Run: headless pygame with SDL's dummy video driver; simulated clock (each Clock.tick advances the game by its frame time, no real sleeping); random seed 0; keys injected as events and as key.get_pressed() state; no mouse input.
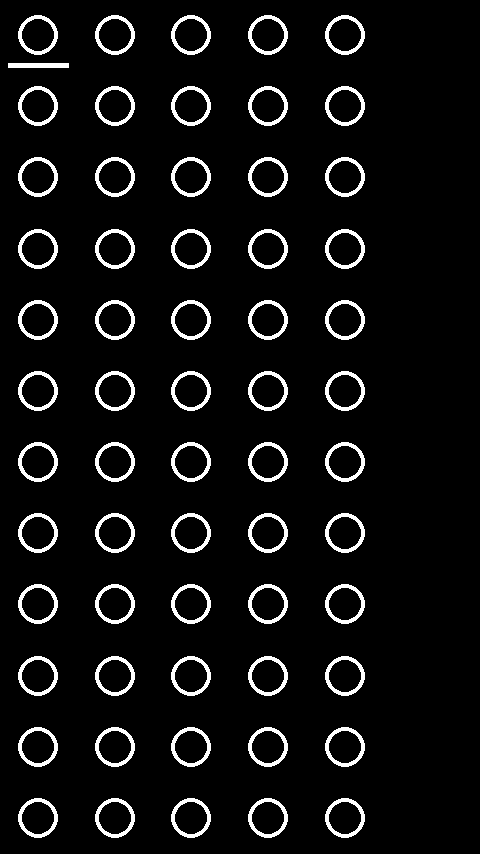
Frame 1 of 4 · flips 1–60 · no input
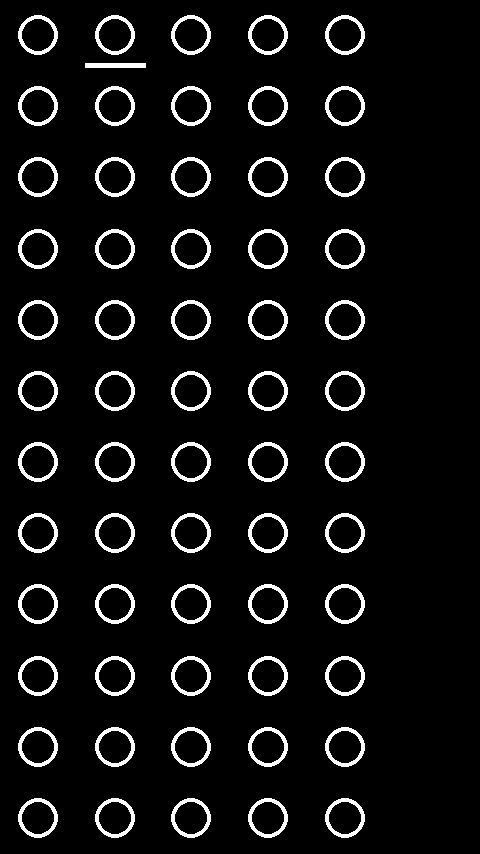
Frame 2 of 4 · flips 61–180 · tapped SPACE, RETURN · held RIGHT (→), D
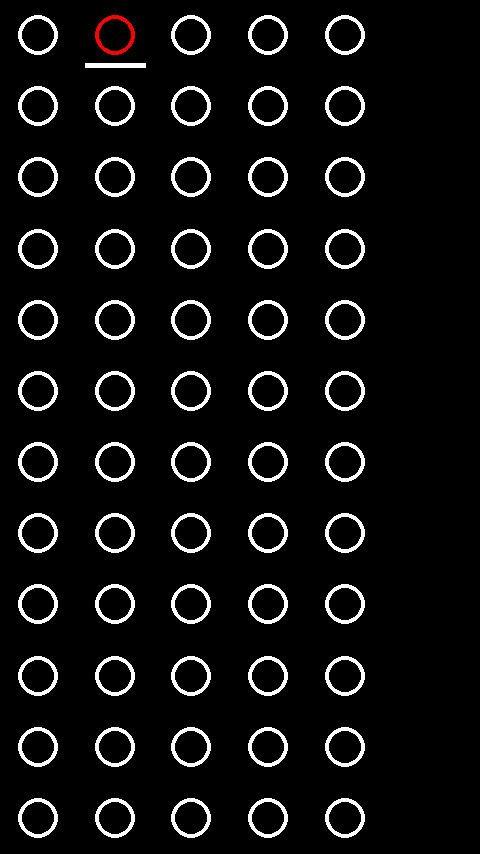
Frame 3 of 4 · flips 181–300 · held DOWN (↓), S
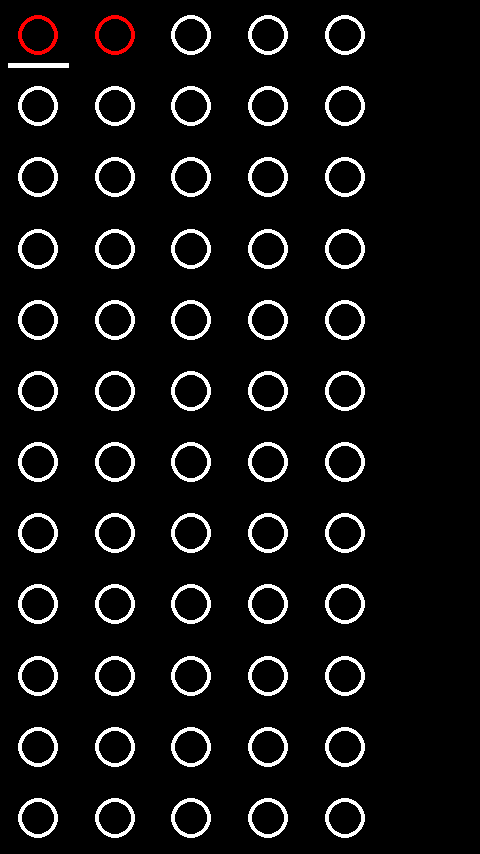
Frame 4 of 4 · flips 301–420 · held LEFT (←), A, UP (↑), W

The pygame program that drew these frames:

import pygame
import random

# pygame setup
pygame.init()
WIDTH, HEIGHT = 480, 854

SCREEN = pygame.display.set_mode((WIDTH, HEIGHT))
clock = pygame.time.Clock()
running = True
GAME_FONT = pygame.font.SysFont(None, 24)



COLOURS = ["red", "green", "blue", "yellow", "orange", "purple"]

PADDING = 20
ROWS = 12
COLUMNS = 5

BOARD_WIDTH, BOARD_HEIGHT = WIDTH-(WIDTH/ COLUMNS), HEIGHT

answer = []
for i in range(COLUMNS):
    answer.append(random.randint(0, len(COLOURS)-1))
print(answer)

class ball():
    def __init__(self, colour, x, y):
        self.colour = 0
        self.x = x + 1
        self.y = y + 1
        self.state = "hidden"

    def draw(self):
        actual_x = (BOARD_WIDTH / COLUMNS) * self.y - 0.5 * (BOARD_WIDTH / COLUMNS)
        actual_y = (BOARD_HEIGHT / ROWS) * self.x - 0.5 * (BOARD_HEIGHT / ROWS)

        if self.state == "revealed":
            pygame.draw.circle(SCREEN, COLOURS[self.colour], (actual_x, actual_y), 20)
            #pygame.draw.circle(SCREEN, "white", (actual_x, actual_y), 20, width=4)
        elif self.state == "guess":
            pygame.draw.circle(SCREEN, COLOURS[self.colour], (actual_x, actual_y), 20, width=4)
        else:
            pygame.draw.circle(SCREEN, "white", (actual_x, actual_y), 20, width=4)

class selector():
    def __init__(self, x, y):
        self.x = x 
        self.y = y

    def draw(self):
        actual_x = (BOARD_WIDTH / COLUMNS) * (self.y+1) - 0.5 * (BOARD_WIDTH / COLUMNS)
        actual_y = (BOARD_HEIGHT / ROWS) * (self.x+1) - 0.5 * (BOARD_HEIGHT / ROWS)

        pygame.draw.line(
            SCREEN,
            "white",
            (actual_x - 30, actual_y + 30),
            (actual_x + 30, actual_y + 30),
            width=5
        )

class pin():
    def __init__(self,x,correct=0,misplaced=0):
        self.x = x
        self.correct = correct
        self.misplaced = misplaced

    def draw(self):
        actual_x = (BOARD_WIDTH / COLUMNS) * (COLUMNS+1) - 0.5 * (BOARD_WIDTH / COLUMNS)
        actual_y = (BOARD_HEIGHT / ROWS) * (self.x+1) - 0.5 * (BOARD_HEIGHT / ROWS)
        
        

        SCREEN.blit(GAME_FONT.render(f"{self.correct} Correct", True, "white"), (actual_x - 50, actual_y - 20))
        SCREEN.blit(GAME_FONT.render(f"{self.misplaced} Misplaced", True, "white"), (actual_x - 50, actual_y))

def submit_guess(row):
    guess = []
    complete = True
    for i in range(COLUMNS):
        if board[row][i].state != "guess":
            complete = False
            return
    if complete:
        for i in range(COLUMNS):
            guess.append(board[row][i].colour)
            board[row][i].state = "revealed"
    answer_copy = answer.copy()
    guess_copy = guess.copy()

    correct = 0
    misplaced = 0

    # First pass: correct position + colour
    for i in range(COLUMNS - 1, -1, -1):
        if guess_copy[i] == answer_copy[i]:
            correct += 1
            del guess_copy[i]
            del answer_copy[i]

    # Second pass: correct colour, wrong position
    for colour in guess_copy:
        if colour in answer_copy:
            misplaced += 1
            answer_copy.remove(colour)

    pins.append(pin(row, correct, misplaced))
    print(guess)
    cursor.x += 1
    cursor.y = 0
    
    if correct == COLUMNS:
        for i in range(COLUMNS):
            for j in range(ROWS):
                board[j][i].colour = answer[i]
                board[j][i].state = "revealed"
                board[j][i].draw()
                pins[-1].draw()
        pygame.display.flip()
        pygame.time.delay(5000)
        global running
        running = False
        

board = []
pins = []
cursor = selector(0, 0)
count = 0

for i in range(ROWS):
    board.append([])
    for j in range(COLUMNS):
        board[i].append(ball("black", i, j))
        count += 1

while running:
    for event in pygame.event.get():
        if event.type == pygame.QUIT:
            running = False

        if event.type == pygame.KEYDOWN:
            if event.key == pygame.K_RIGHT:
                if cursor.y < COLUMNS-1:
                    cursor.y += 1
            if event.key == pygame.K_LEFT:
                if cursor.y > 0:
                    cursor.y -= 1
            if event.key == pygame.K_DOWN:
                if board[cursor.x][cursor.y].state != "guess":
                    board[cursor.x][cursor.y].state = "guess"
                else:
                    board[cursor.x][cursor.y].colour -= 1
                    board[cursor.x][cursor.y].colour %= len(COLOURS)
            if event.key == pygame.K_UP:
                if board[cursor.x][cursor.y].state != "guess":
                    board[cursor.x][cursor.y].state = "guess"
                else:
                    board[cursor.x][cursor.y].colour += 1
                    board[cursor.x][cursor.y].colour %= len(COLOURS)

            if event.key == pygame.K_RETURN or event.key == pygame.K_SPACE:
                submit_guess(cursor.x)
                    
                
    SCREEN.fill("black")

    #board[cursor.x][cursor.y].state = "guess"
    
    for row in board:
        for ball in row:
            ball.draw()
    for current_pin in pins:
        current_pin.draw()
    cursor.draw()

    pygame.display.flip()
    clock.tick(60)

pygame.quit()
